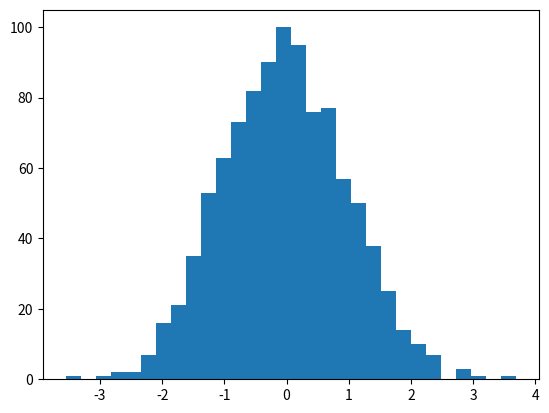

Here is the Python script that generated this plot:
import matplotlib.pyplot as plt
import numpy as np

data = np.random.randn(1000)
plt.hist(data, bins=30)
plt.show()
